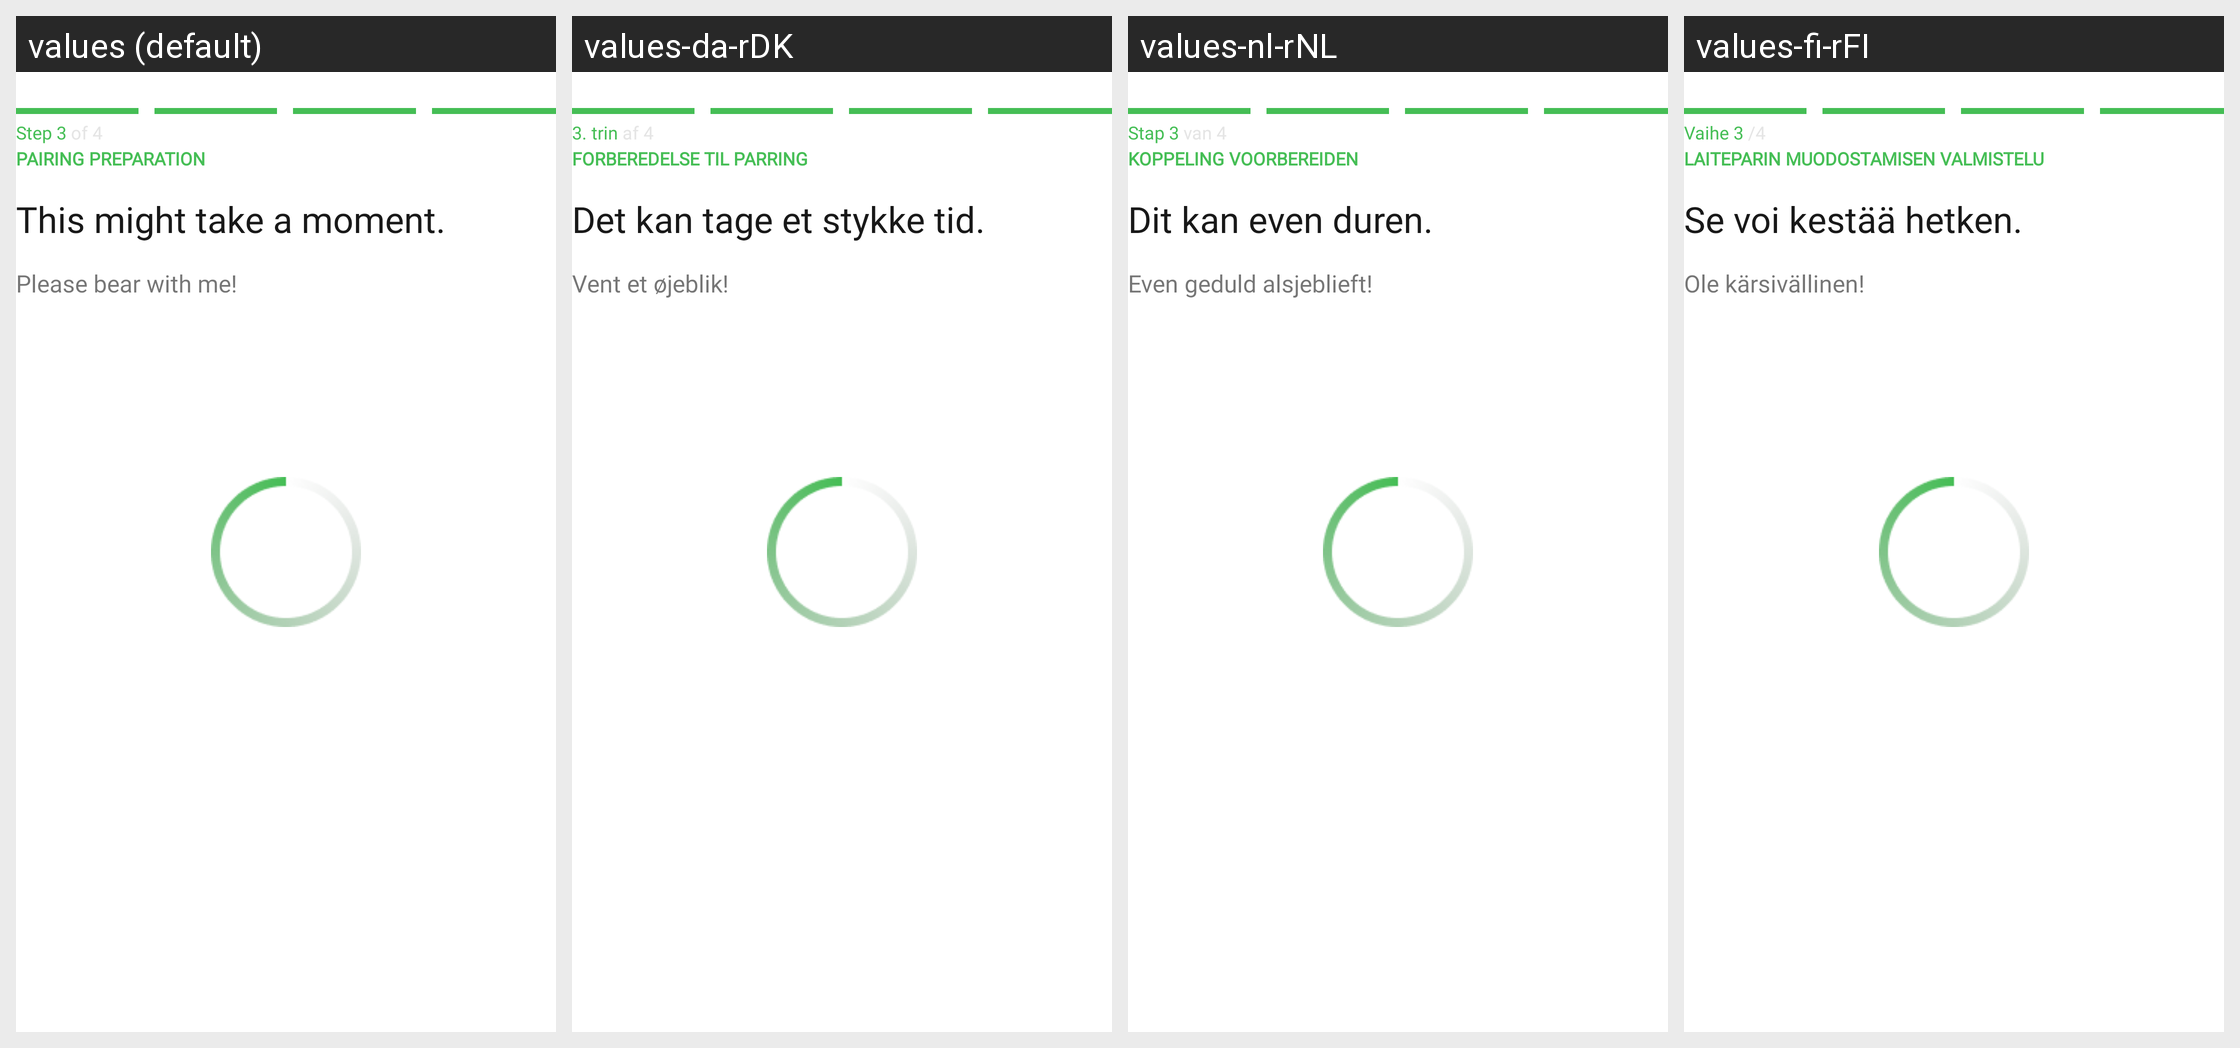

The Android screen above is rendered under several locales of the same app. Produce the string resources it draws, with the default and per-locale values.
Android screen res/layout/fragment_bluetooth_international_find_devices.xml rendered under 4 locales, left to right: values (default), values-da-rDK, values-nl-rNL, values-fi-rFI. Device: Nexus 5 (rendered at 1080×1920; each locale shown at half size, 540×960, under a caption strip naming it); theme Theme.NinjaConnectedKitchen.
Other locales in the repository, not shown: values-de-rDE, values-en-rGB, values-es-rES, values-fr-rCA, values-fr-rFR, values-it-rIT, values-nb-rNO, values-pt-rPT, values-sv-rSE.
Strings drawn on this screen, with the default value and each locale's value (text and hints the layout hard-codes, and strings that could not be matched under every locale, appear in the picture but are not listed):

pairing_international_step_three
  values: Step 3 of 4
  values-da-rDK: 3. trin af 4
  values-nl-rNL: Stap 3 van 4
  values-fi-rFI: Vaihe 3 /4

pairing_preparation
  values: PAIRING PREPARATION
  values-da-rDK: FORBEREDELSE TIL PARRING
  values-nl-rNL: KOPPELING VOORBEREIDEN
  values-fi-rFI: LAITEPARIN MUODOSTAMISEN VALMISTELU

might_take_a_moment
  values: This might take a moment.
  values-da-rDK: Det kan tage et stykke tid.
  values-nl-rNL: Dit kan even duren.
  values-fi-rFI: Se voi kestää hetken.

bear_with_me
  values: Please bear with me!
  values-da-rDK: Vent et øjeblik!
  values-nl-rNL: Even geduld alsjeblieft!
  values-fi-rFI: Ole kärsivällinen!
